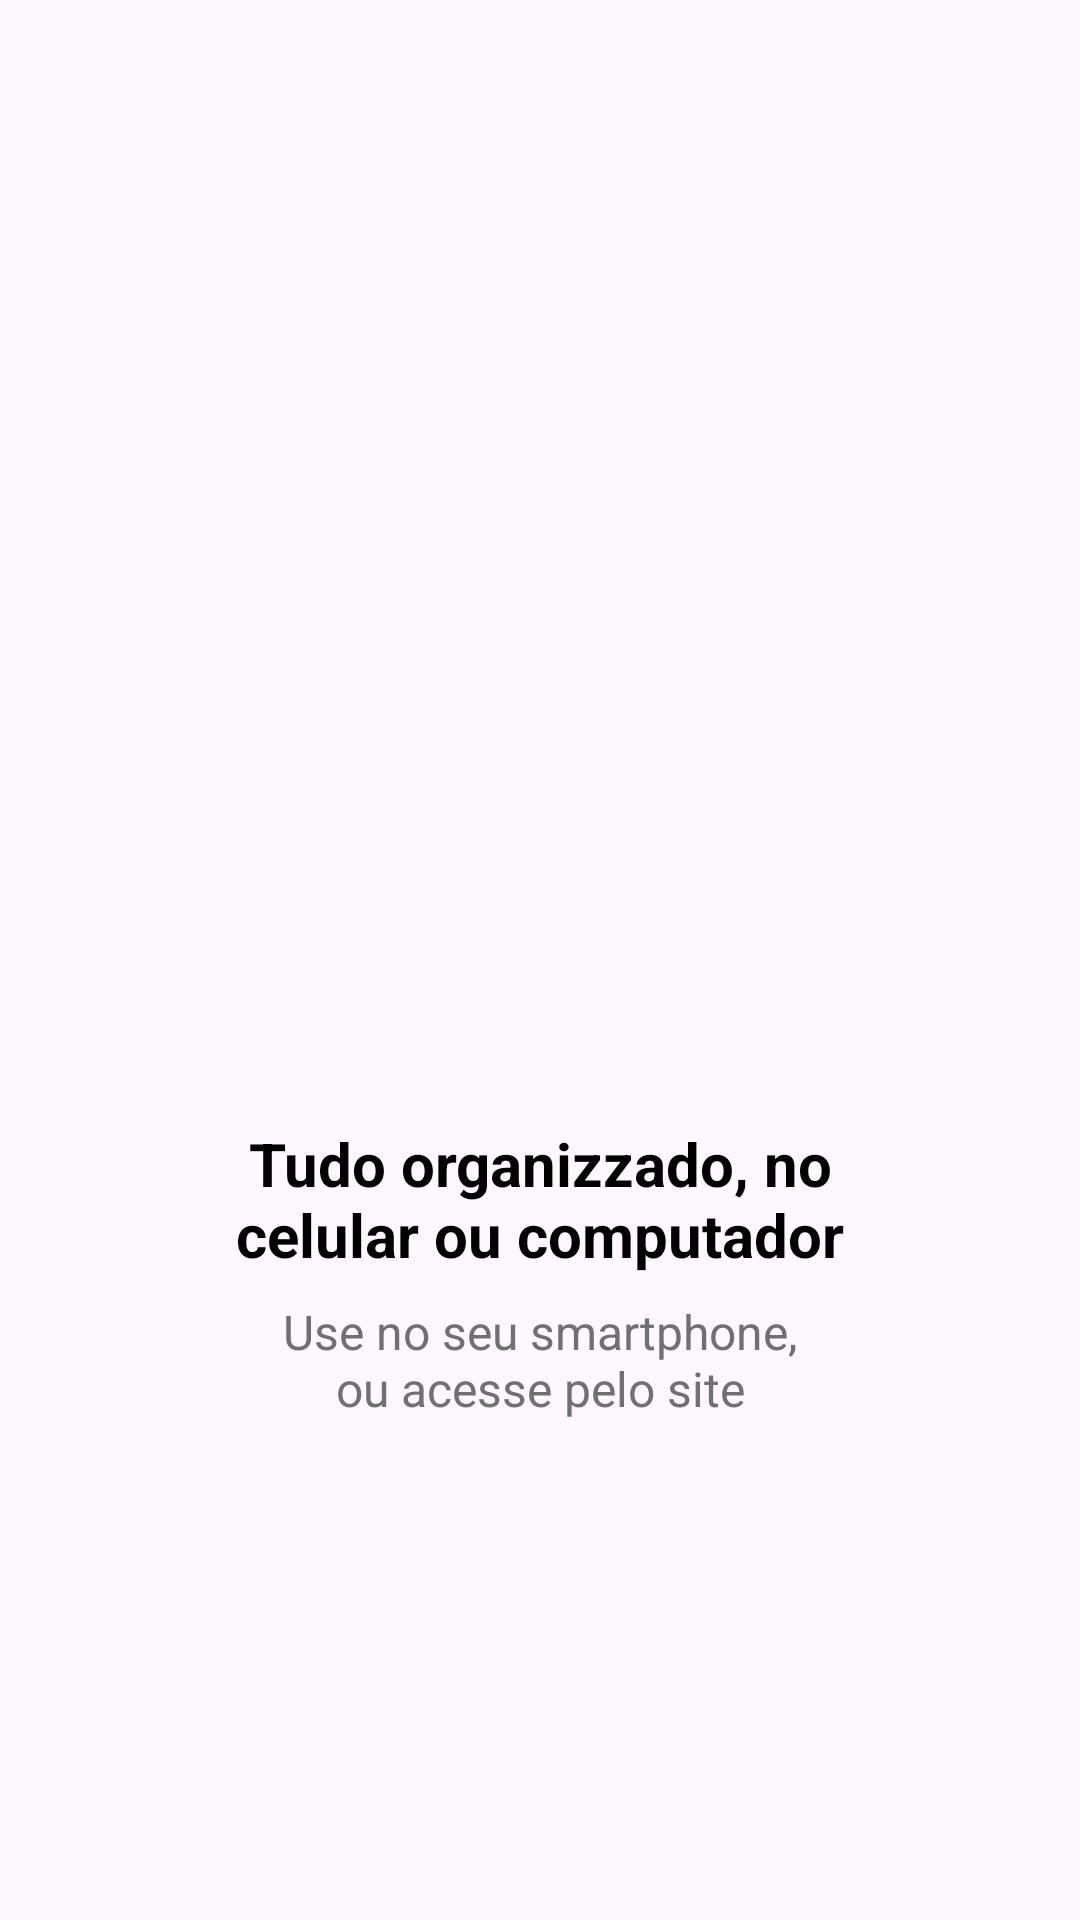

The Android layout XML behind this screen, and the referenced resources:
<!-- AndroidManifest.xml: application theme Theme.OrganizzeClone -->
<!-- res/layout/intro_4.xml -->
<?xml version="1.0" encoding="utf-8"?>
<androidx.constraintlayout.widget.ConstraintLayout xmlns:android="http://schemas.android.com/apk/res/android"
    xmlns:app="http://schemas.android.com/apk/res-auto"
    xmlns:tools="http://schemas.android.com/tools"
    android:layout_width="match_parent"
    android:layout_height="match_parent">

    <ImageView
        android:id="@+id/imageView"
        android:layout_width="200dp"
        android:layout_height="200dp"
        android:layout_marginBottom="8dp"
        app:layout_constraintBottom_toTopOf="@+id/textView"
        app:layout_constraintEnd_toEndOf="parent"
        app:layout_constraintStart_toStartOf="parent"
        app:layout_constraintTop_toTopOf="parent"
        app:layout_constraintVertical_chainStyle="packed"
        app:srcCompat="@drawable/quatro" />

    <TextView
        android:id="@+id/textView"
        android:layout_width="wrap_content"
        android:layout_height="wrap_content"
        android:layout_marginBottom="8dp"
        android:text="@string/titulo4"
        android:textAlignment="center"
        android:textColor="@color/black"
        android:textSize="20sp"
        android:textStyle="bold"
        app:layout_constraintBottom_toTopOf="@+id/textView2"
        app:layout_constraintEnd_toEndOf="parent"
        app:layout_constraintStart_toStartOf="parent"
        app:layout_constraintTop_toBottomOf="@+id/imageView" />

    <TextView
        android:id="@+id/textView2"
        android:layout_width="wrap_content"
        android:layout_height="wrap_content"
        android:text="@string/desc4"
        android:textAlignment="center"
        android:textAllCaps="false"
        android:textColor="@color/dark_gray"
        android:textSize="16sp"
        app:layout_constraintBottom_toBottomOf="parent"
        app:layout_constraintEnd_toEndOf="parent"
        app:layout_constraintStart_toStartOf="parent"
        app:layout_constraintTop_toBottomOf="@+id/textView" />
</androidx.constraintlayout.widget.ConstraintLayout>
<!-- resources referenced by this layout -->
<resources>
  <color name="black">#FF000000</color>
  <color name="dark_gray">#707070</color>
  <string name="desc4">Use no seu smartphone,\nou acesse pelo site</string>
  <string name="titulo4">Tudo organizzado, no\ncelular ou computador</string>
  <style parent="Base.Theme.OrganizzeClone" name="Theme.OrganizzeClone" />
  <style parent="Theme.Material3.DayNight.NoActionBar" name="Base.Theme.OrganizzeClone">
      
      
      <item name="colorPrimary">@color/colorPrimary</item>
      <item name="colorPrimaryDark">@color/colorPrimaryDark</item>
      <item name="colorAccent">@color/colorAccent</item>
      <item name="titleTextColor">@color/white</item>
      <item name="actionBarStyle">@style/AppTheme.ActionBar</item>
      <item name="windowActionBar">true</item>
      <item name="windowNoTitle">false</item>
  </style>
  <color name="colorPrimary">#01C7D2</color>
  <color name="colorPrimaryDark">#00B2BC</color>
  <color name="colorAccent">#FF706A</color>
  <color name="white">#FFFFFFFF</color>
  <style parent="Widget.AppCompat.Light.ActionBar" name="AppTheme.ActionBar">
      <item name="background">@color/colorPrimary</item>
      <item name="android:height">150dp</item>
      <item name="height">60dp</item>
  </style>
</resources>
